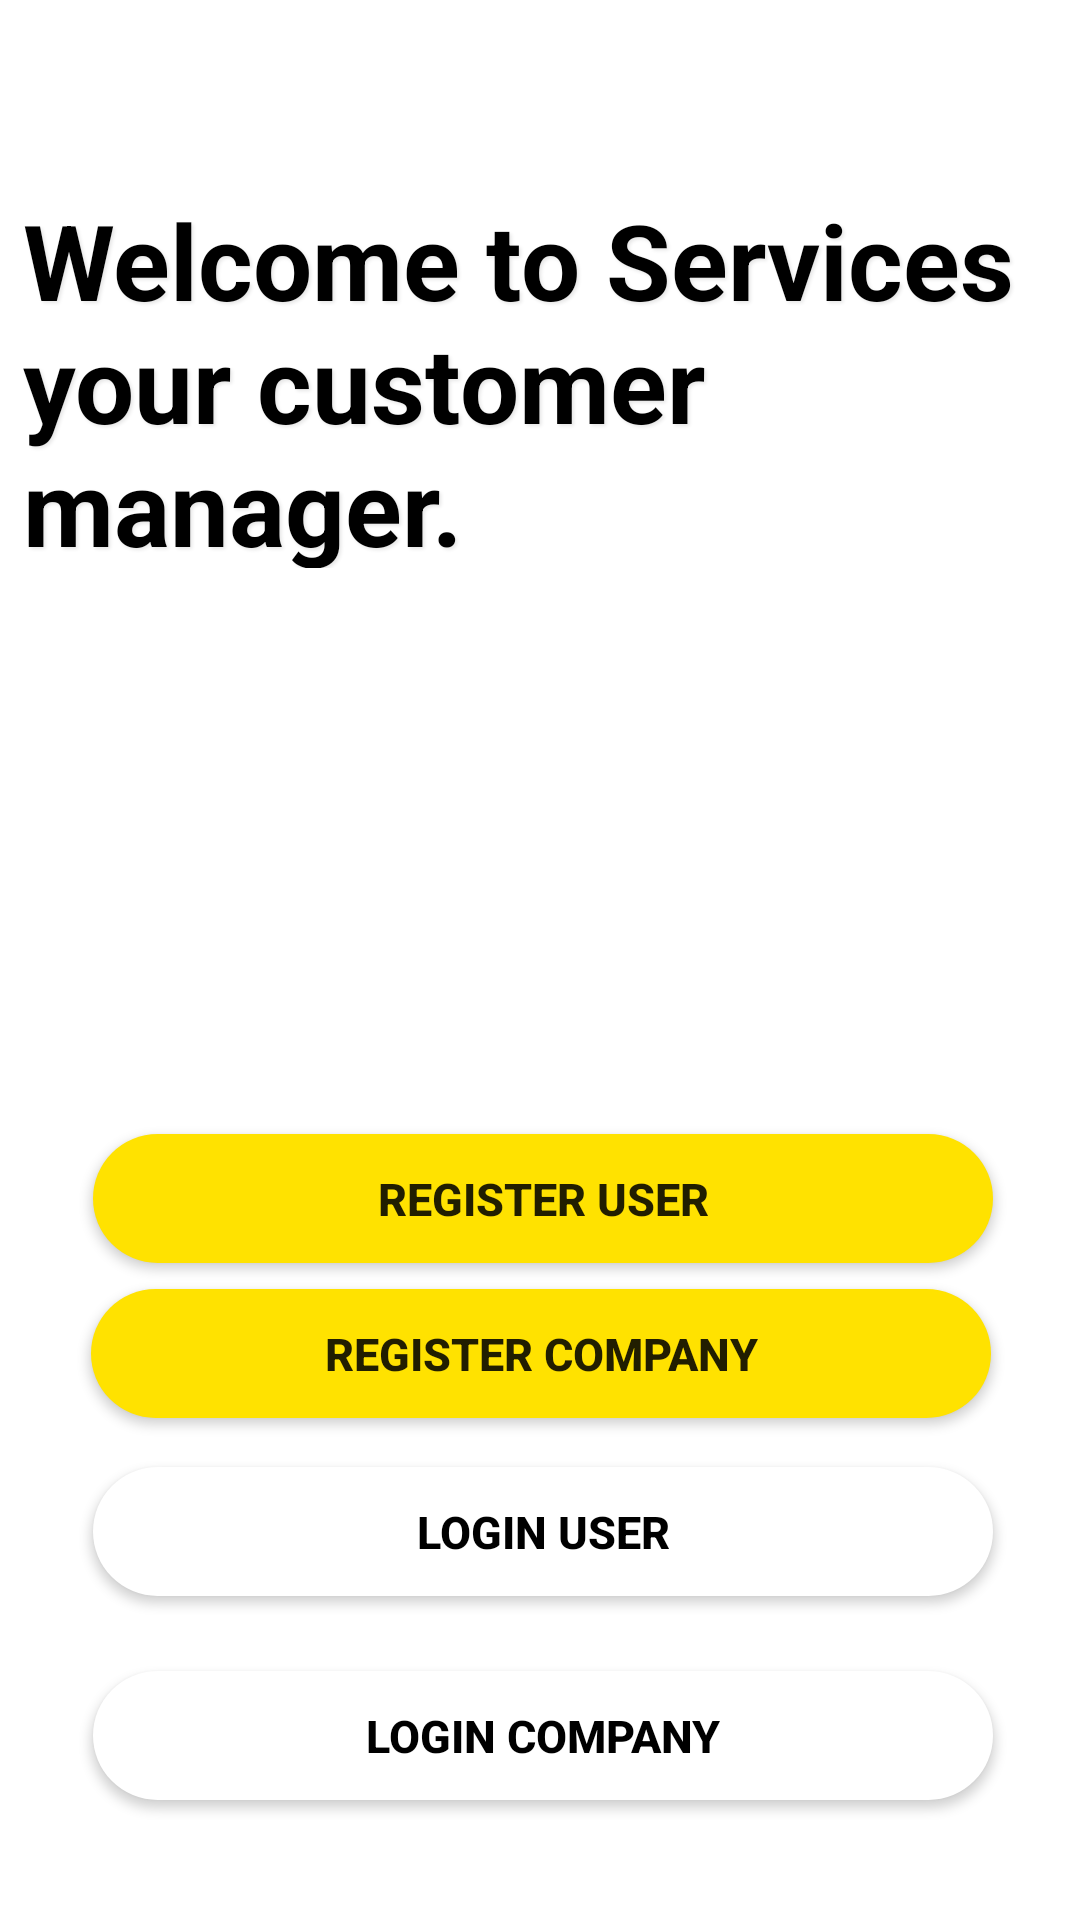

Write the Android layout XML for this screen, with the resource values it uses.
<!-- AndroidManifest.xml: application theme Theme.CompnayService -->
<!-- res/layout/activity_welcome_screen.xml -->
<?xml version="1.0" encoding="utf-8"?>
<androidx.constraintlayout.widget.ConstraintLayout xmlns:android="http://schemas.android.com/apk/res/android"
    xmlns:app="http://schemas.android.com/apk/res-auto"
    xmlns:tools="http://schemas.android.com/tools"
    android:layout_width="match_parent"
    android:layout_height="match_parent"
    tools:context=".WelcomeScreen">


    <TextView
        android:id="@+id/textView"
        android:layout_width="345dp"
        android:layout_height="126dp"
        android:layout_marginStart="32dp"
        android:layout_marginLeft="32dp"
        android:layout_marginEnd="32dp"
        android:layout_marginRight="32dp"
        android:text="Welcome to Services your customer manager."
        android:textSize="35dp"
        android:textStyle="bold"
        android:shadowColor="@color/shadow_color"
        android:shadowDx="2"
        android:shadowDy="2"
        android:shadowRadius="2.5"
        android:textColor="@color/black"

        app:layout_constraintBottom_toBottomOf="parent"
        app:layout_constraintEnd_toEndOf="parent"
        app:layout_constraintHorizontal_bias="0.498"
        app:layout_constraintStart_toStartOf="parent"
        app:layout_constraintTop_toTopOf="parent"
        app:layout_constraintVertical_bias="0.123" />

    <Button
        android:id="@+id/button_register_user"
        android:layout_width="300dp"
        android:layout_height="43dp"

        android:layout_marginStart="16dp"
        android:layout_marginLeft="16dp"
        android:layout_marginEnd="16dp"
        android:layout_marginRight="16dp"
        android:background="@drawable/ripple_button_yw"
        android:text="Register user"
        android:textSize="15dp"
        android:textStyle="bold"
        app:layout_constraintBottom_toTopOf="@+id/button_login"
        app:layout_constraintEnd_toEndOf="parent"
        app:layout_constraintHorizontal_bias="0.531"
        app:layout_constraintStart_toStartOf="parent"
        app:layout_constraintTop_toBottomOf="@+id/textView"
        app:layout_constraintVertical_bias="0.735" />

    <Button
        android:id="@+id/button_register"
        android:layout_width="300dp"
        android:layout_height="43dp"

        android:layout_marginStart="16dp"
        android:layout_marginLeft="16dp"
        android:layout_marginEnd="16dp"
        android:layout_marginRight="16dp"
        android:background="@drawable/ripple_button_yw"
        android:text="Register company"
        android:textSize="15dp"
        android:textStyle="bold"
        app:layout_constraintBottom_toTopOf="@+id/button_login"
        app:layout_constraintEnd_toEndOf="parent"
        app:layout_constraintHorizontal_bias="0.511"
        app:layout_constraintStart_toStartOf="parent"
        app:layout_constraintTop_toBottomOf="@+id/textView"
        app:layout_constraintVertical_bias="0.937" />

    <Button
        android:id="@+id/button_login"
        android:layout_width="300dp"
        android:layout_height="43dp"
        android:layout_marginStart="16dp"
        android:layout_marginLeft="16dp"
        android:layout_marginEnd="16dp"
        android:layout_marginRight="16dp"
        android:layout_marginBottom="108dp"
        android:background="@drawable/ripple_button_yw"
        android:text="Login user"
        android:textColor="@color/black"
        android:textSize="15dp"
        android:textStyle="bold"
        app:backgroundTint="@color/white"

        app:layout_constraintBottom_toBottomOf="parent"
        app:layout_constraintEnd_toEndOf="parent"
        app:layout_constraintHorizontal_bias="0.534"
        app:layout_constraintStart_toStartOf="parent" />

    <Button
        android:id="@+id/button_login_company"
        android:layout_width="300dp"
        android:layout_height="43dp"
        android:layout_marginStart="16dp"
        android:layout_marginLeft="16dp"
        android:layout_marginEnd="16dp"
        android:layout_marginRight="16dp"
        android:layout_marginBottom="40dp"
        android:background="@drawable/ripple_button_yw"
        android:text="Login company"
        android:textColor="@color/black"
        android:textSize="15dp"
        android:textStyle="bold"
        app:backgroundTint="@color/white"

        app:layout_constraintBottom_toBottomOf="parent"
        app:layout_constraintEnd_toEndOf="parent"
        app:layout_constraintHorizontal_bias="0.531"
        app:layout_constraintStart_toStartOf="parent" />
</androidx.constraintlayout.widget.ConstraintLayout>
<!-- resources referenced by this layout -->
<resources>
  <color name="black">#FF000000</color>
  <color name="shadow_color">#E7E7E7</color>&gt;
  <color name="white">#FFFFFFFF</color>
  <!-- drawable ripple_button_yw (drawable) -->
  <?xml version="1.0" encoding="utf-8"?>
  <ripple xmlns:android="http://schemas.android.com/apk/res/android" android:color="@color/shadow_color">
      <item android:drawable="@drawable/button_yellow">
          <shape android:shape="rectangle">
  
          </shape>
      </item>
  
  
  </ripple>
  <style name="Theme.CompnayService" parent="Theme.MaterialComponents.Light.NoActionBar">
          
          <item name="colorPrimary">@color/yellowish</item>
          <item name="colorPrimaryVariant">@color/white_notch</item>
          <item name="colorOnPrimary">@color/white</item>
          
          <item name="colorSecondary">@color/teal_200</item>
          <item name="colorSecondaryVariant">@color/teal_700</item>
          <item name="colorOnSecondary">@color/white</item>
          
          <item name="android:statusBarColor" tools:targetApi="l">?attr/colorPrimaryVariant</item>
          
          <item name="color">@color/white</item>
      </style>
  <!-- drawable button_yellow (drawable) -->
  <?xml version="1.0" encoding="utf-8"?>
  <ripple xmlns:android="http://schemas.android.com/apk/res/android" android:color="?android:attr/colorControlHighlight">
      <item>
          <shape android:shape="rectangle" >
              <corners android:radius="29dp"/>
              <solid android:color="@color/yellowish"/>
          </shape>
      </item>
  </ripple>
  <color name="yellowish">#FFE200</color>
  <color name="white_notch">#E4E4E4</color>
  <color name="teal_200">#FF03DAC5</color>
  <color name="teal_700">#FF018786</color>
</resources>
